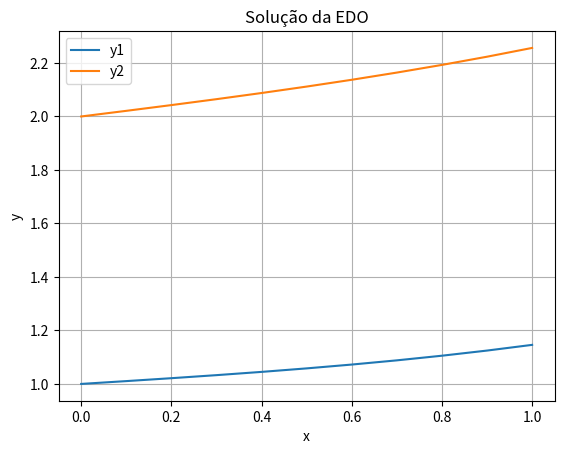

The script that saved this image:
import numpy as np

import matplotlib.pyplot as plt

def runge_kutta(f, x0, y0, h, n):
    """
    Função para calcular uma EDO utilizando o método de Runge-Kutta de quarta ordem.

    Parâmetros:
    - f: função que define a EDO (dy/dx = f(x, y))
    - x0: valor inicial de x
    - y0: array com os valores iniciais de y
    - h: tamanho do passo
    - n: número de iterações

    Retorna:
    - x: array com os valores de x
    - y: matriz com os valores de y (cada linha representa um valor de y)
    """

    m = len(y0)  # número de valores de y
    x = np.zeros(n+1)
    y = np.zeros((n+1, m))
    x[0] = x0
    y[0] = y0

    for i in range(n):
        k1 = h * f(x[i], y[i])
        k2 = h * f(x[i] + h/2, y[i] + k1/2)
        k3 = h * f(x[i] + h/2, y[i] + k2/2)
        k4 = h * f(x[i] + h, y[i] + k3)

        x[i+1] = x[i] + h
        y[i+1] = y[i] + ((h/6)*(k1 + 2*k2 + 2*k3 + k4))

    return x, y

# Exemplo de uso
def f(x, y):
    return np.array([x**2 + y[0], x**2 + y[1]])  # exemplo com duas equações

x0 = 0
y0 = np.array([1, 2])  # exemplo com dois valores iniciais de y
h = 0.1
n = 10

x, y = runge_kutta(f, x0, y0, h, n)

plt.plot(x, y[:, 0], label='y1')
plt.plot(x, y[:, 1], label='y2')
plt.xlabel('x')
plt.ylabel('y')
plt.title('Solução da EDO')
plt.legend()
plt.grid(True)
plt.show()